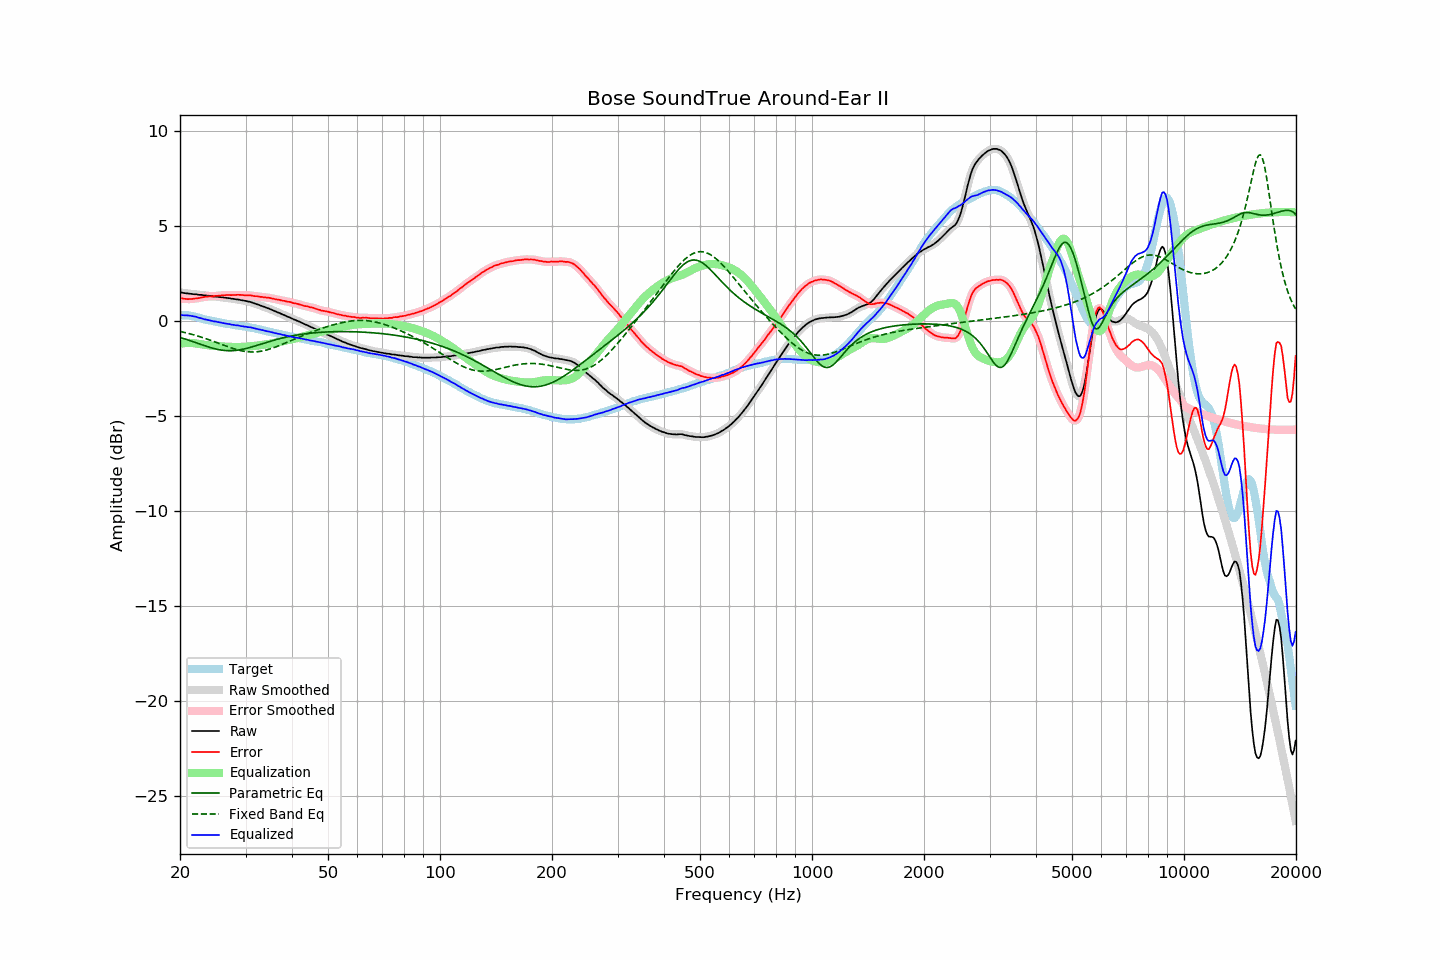

Data behind this chart, as committed beside it:
frequency, raw, error, smoothed, error_smoothed, equalization, parametric_eq, fixed_band_eq, equalized_raw, equalized_smoothed, target
20.00, 1.50, 1.20, 1.50, 1.21, -1.20, -0.86, -0.55, 0.30, 0.30, 0.30
20.20, 1.49, 1.19, 1.49, 1.19, -1.19, -0.89, -0.57, 0.31, 0.30, 0.30
20.40, 1.47, 1.17, 1.48, 1.17, -1.17, -0.92, -0.59, 0.30, 0.30, 0.30
20.61, 1.46, 1.16, 1.46, 1.16, -1.16, -0.94, -0.61, 0.30, 0.30, 0.30
20.81, 1.45, 1.15, 1.45, 1.15, -1.16, -0.97, -0.63, 0.30, 0.29, 0.30
21.02, 1.44, 1.14, 1.44, 1.15, -1.15, -1.00, -0.65, 0.29, 0.29, 0.30
21.23, 1.43, 1.15, 1.43, 1.15, -1.15, -1.03, -0.67, 0.28, 0.28, 0.28
21.44, 1.42, 1.15, 1.42, 1.16, -1.16, -1.06, -0.70, 0.27, 0.27, 0.27
21.66, 1.41, 1.16, 1.42, 1.16, -1.16, -1.09, -0.72, 0.25, 0.25, 0.25
21.87, 1.40, 1.17, 1.41, 1.17, -1.17, -1.12, -0.74, 0.23, 0.23, 0.23
22.09, 1.40, 1.19, 1.40, 1.18, -1.18, -1.15, -0.77, 0.22, 0.21, 0.22
22.31, 1.38, 1.20, 1.39, 1.19, -1.20, -1.18, -0.79, 0.19, 0.19, 0.19
22.54, 1.37, 1.21, 1.38, 1.21, -1.21, -1.21, -0.82, 0.16, 0.17, 0.17
22.76, 1.37, 1.23, 1.37, 1.23, -1.23, -1.24, -0.84, 0.15, 0.14, 0.15
22.99, 1.36, 1.25, 1.36, 1.24, -1.24, -1.26, -0.87, 0.12, 0.12, 0.12
23.22, 1.34, 1.26, 1.35, 1.26, -1.25, -1.29, -0.90, 0.09, 0.10, 0.09
23.45, 1.34, 1.28, 1.34, 1.27, -1.26, -1.32, -0.93, 0.08, 0.08, 0.07
23.69, 1.33, 1.28, 1.33, 1.28, -1.28, -1.35, -0.96, 0.06, 0.06, 0.06
23.92, 1.32, 1.29, 1.32, 1.29, -1.28, -1.38, -0.99, 0.04, 0.04, 0.04
24.16, 1.31, 1.29, 1.31, 1.29, -1.29, -1.40, -1.02, 0.02, 0.02, 0.03
24.40, 1.29, 1.29, 1.30, 1.29, -1.30, -1.43, -1.05, -0.01, -0.00, 0.00
24.65, 1.28, 1.30, 1.29, 1.30, -1.31, -1.45, -1.08, -0.02, -0.02, -0.02
24.89, 1.28, 1.32, 1.28, 1.31, -1.31, -1.47, -1.11, -0.03, -0.03, -0.04
25.14, 1.27, 1.32, 1.27, 1.32, -1.32, -1.49, -1.14, -0.05, -0.05, -0.05
25.39, 1.26, 1.33, 1.26, 1.33, -1.33, -1.51, -1.18, -0.07, -0.06, -0.07
25.65, 1.25, 1.33, 1.25, 1.34, -1.34, -1.52, -1.21, -0.08, -0.08, -0.08
25.91, 1.24, 1.35, 1.24, 1.34, -1.34, -1.54, -1.24, -0.10, -0.10, -0.11
26.16, 1.23, 1.35, 1.23, 1.35, -1.35, -1.55, -1.27, -0.12, -0.12, -0.12
26.43, 1.22, 1.35, 1.22, 1.36, -1.35, -1.56, -1.30, -0.13, -0.13, -0.13
26.69, 1.21, 1.36, 1.21, 1.36, -1.36, -1.56, -1.33, -0.14, -0.14, -0.15
26.96, 1.20, 1.36, 1.20, 1.36, -1.36, -1.57, -1.36, -0.16, -0.16, -0.16
27.23, 1.19, 1.36, 1.19, 1.36, -1.36, -1.57, -1.39, -0.17, -0.17, -0.17
27.50, 1.17, 1.36, 1.18, 1.36, -1.37, -1.56, -1.42, -0.19, -0.19, -0.18
27.77, 1.16, 1.37, 1.16, 1.36, -1.37, -1.56, -1.45, -0.20, -0.21, -0.20
28.05, 1.15, 1.37, 1.15, 1.37, -1.37, -1.55, -1.48, -0.22, -0.22, -0.21
28.33, 1.13, 1.37, 1.14, 1.37, -1.37, -1.55, -1.50, -0.24, -0.23, -0.23
28.62, 1.13, 1.38, 1.13, 1.37, -1.37, -1.54, -1.53, -0.23, -0.24, -0.24
28.90, 1.11, 1.37, 1.11, 1.37, -1.37, -1.52, -1.55, -0.25, -0.25, -0.26
29.19, 1.09, 1.37, 1.10, 1.37, -1.37, -1.51, -1.57, -0.27, -0.27, -0.28
29.48, 1.08, 1.36, 1.08, 1.36, -1.36, -1.49, -1.58, -0.28, -0.28, -0.28
29.78, 1.06, 1.35, 1.07, 1.36, -1.36, -1.47, -1.60, -0.30, -0.30, -0.29
30.08, 1.05, 1.35, 1.05, 1.35, -1.36, -1.45, -1.61, -0.30, -0.31, -0.30
30.38, 1.02, 1.34, 1.03, 1.35, -1.35, -1.43, -1.62, -0.32, -0.32, -0.32
30.68, 1.01, 1.35, 1.01, 1.35, -1.34, -1.41, -1.63, -0.33, -0.33, -0.33
30.99, 0.99, 1.35, 0.99, 1.34, -1.33, -1.38, -1.63, -0.34, -0.34, -0.35
31.30, 0.96, 1.33, 0.97, 1.33, -1.33, -1.36, -1.63, -0.36, -0.36, -0.36
31.61, 0.93, 1.31, 0.93, 1.32, -1.32, -1.33, -1.63, -0.38, -0.38, -0.38
31.93, 0.90, 1.30, 0.90, 1.30, -1.31, -1.31, -1.63, -0.40, -0.40, -0.40
32.24, 0.87, 1.30, 0.87, 1.29, -1.30, -1.28, -1.62, -0.42, -0.42, -0.43
32.57, 0.84, 1.28, 0.84, 1.28, -1.28, -1.25, -1.61, -0.44, -0.44, -0.44
32.89, 0.81, 1.26, 0.81, 1.27, -1.27, -1.23, -1.60, -0.46, -0.46, -0.45
33.22, 0.78, 1.27, 0.78, 1.26, -1.26, -1.20, -1.58, -0.48, -0.48, -0.48
33.55, 0.75, 1.25, 0.75, 1.25, -1.25, -1.17, -1.57, -0.50, -0.50, -0.49
33.89, 0.72, 1.24, 0.72, 1.24, -1.24, -1.15, -1.55, -0.52, -0.52, -0.52
34.23, 0.68, 1.22, 0.69, 1.23, -1.23, -1.12, -1.52, -0.54, -0.54, -0.54
34.57, 0.66, 1.22, 0.66, 1.22, -1.21, -1.10, -1.50, -0.55, -0.56, -0.56
34.92, 0.62, 1.21, 0.63, 1.20, -1.20, -1.07, -1.47, -0.58, -0.57, -0.58
35.27, 0.59, 1.19, 0.59, 1.19, -1.19, -1.05, -1.44, -0.59, -0.59, -0.59
35.62, 0.55, 1.17, 0.55, 1.17, -1.17, -1.02, -1.42, -0.62, -0.62, -0.61
35.97, 0.51, 1.15, 0.52, 1.15, -1.15, -1.00, -1.38, -0.64, -0.64, -0.64
... 635 more rows
